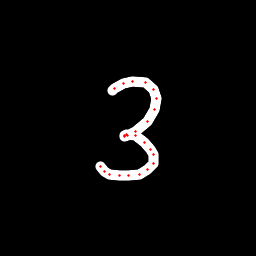

The table this chart was drawn from, first rows:
x, y, hover, eod
112.3, 90.79, 0.0, 0.0
114.6, 88.58, 0.0, 0.0
123, 83.71, 0.0, 0.0
132.7, 81.21, 0.0, 0.0
145.5, 82.64, 0.0, 0.0
154, 89.19, 0.0, 0.0
156.8, 98.31, 0.0, 0.0
154.5, 109.6, 0.0, 0.0
147.4, 121.8, 0.0, 0.0
135.8, 131, 0.0, 0.0
127.2, 135.3, 0.0, 0.0
124.2, 136.1, 0.0, 0.0
124.1, 135.8, 0.0, 0.0
126.7, 134.9, 0.0, 0.0
135, 135.8, 0.0, 0.0
144.3, 142.5, 0.0, 0.0
150.8, 149.5, 0.0, 0.0
153.5, 154.1, 0.0, 0.0
153.8, 163.1, 0.0, 0.0
147.9, 169.8, 0.0, 0.0
139.7, 174.1, 0.0, 0.0
128.8, 175.9, 0.0, 0.0
119.9, 175.9, 0.0, 0.0
109.5, 174.2, 0.0, 0.0
104.1, 171.3, 0.0, 0.0
100.7, 166.7, 0.0, 1.0
